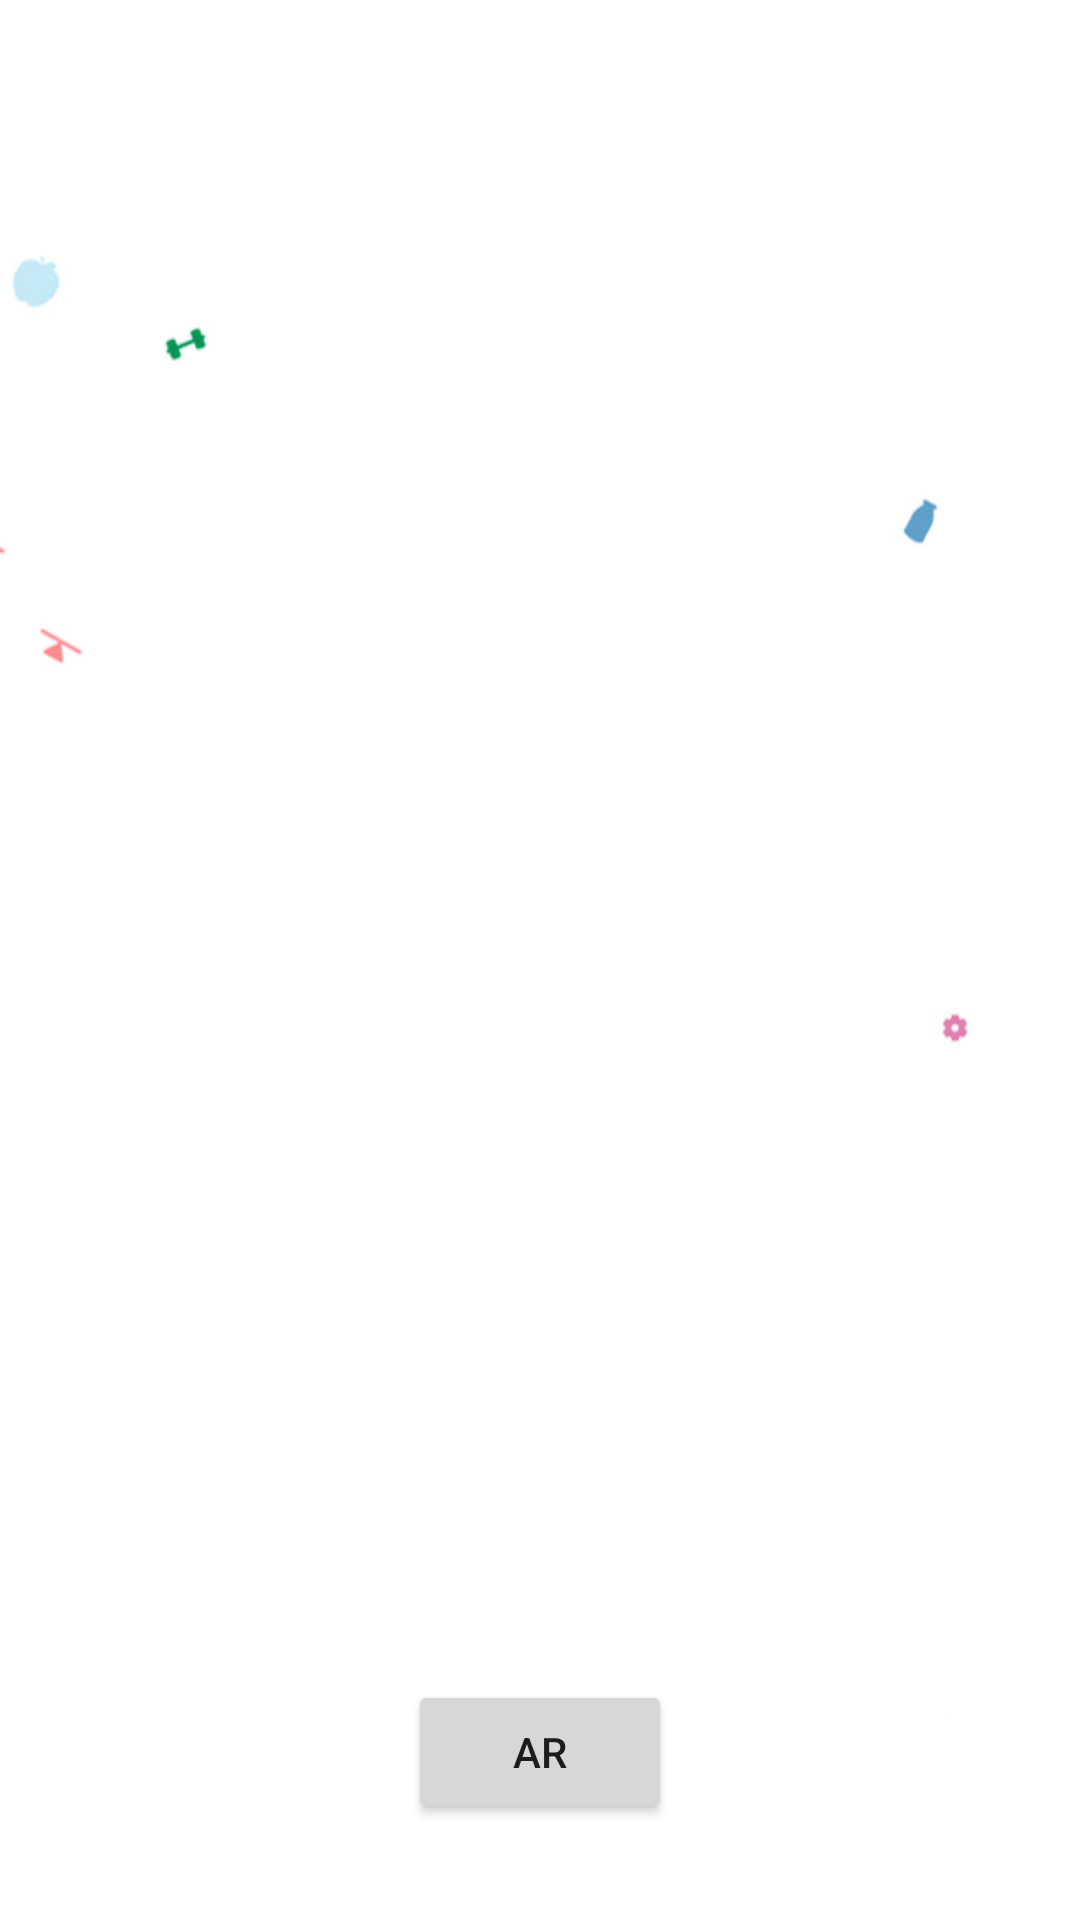

Layout XML and referenced resources for this Android screen:
<!-- AndroidManifest.xml: application theme AppTheme -->
<!-- res/layout/activity_pistas_activas.xml -->
<?xml version="1.0" encoding="utf-8"?>
<RelativeLayout  xmlns:android="http://schemas.android.com/apk/res/android"
    android:id="@+id/activity_pistas_activas"
    android:layout_width="match_parent"
    android:layout_height="match_parent"
    android:background="@drawable/fondo" >

    <Button
        android:text="AR"
        android:layout_width="wrap_content"
        android:layout_height="wrap_content"
        android:layout_alignParentBottom="true"
        android:layout_centerHorizontal="true"
        android:layout_marginBottom="32dp"
        android:id="@+id/button4"
        android:onClick="vuforia" />
</RelativeLayout>
<!-- resources referenced by this layout -->
<resources>
  <!-- drawable fondo: jpg bitmap (drawable-ldpi, 24251 bytes) -->
  <style name="AppTheme" parent="Theme.AppCompat.Light.DarkActionBar">
          
          <item name="colorPrimary">@color/colorPrimary</item>
          <item name="colorPrimaryDark">@color/colorPrimaryDark</item>
          <item name="colorAccent">@color/colorAccent</item>
      </style>
  <color name="colorPrimary">#00bfff</color>
  <color name="colorPrimaryDark">#00bfff</color>
  <color name="colorAccent">#ec7f30</color>
</resources>
